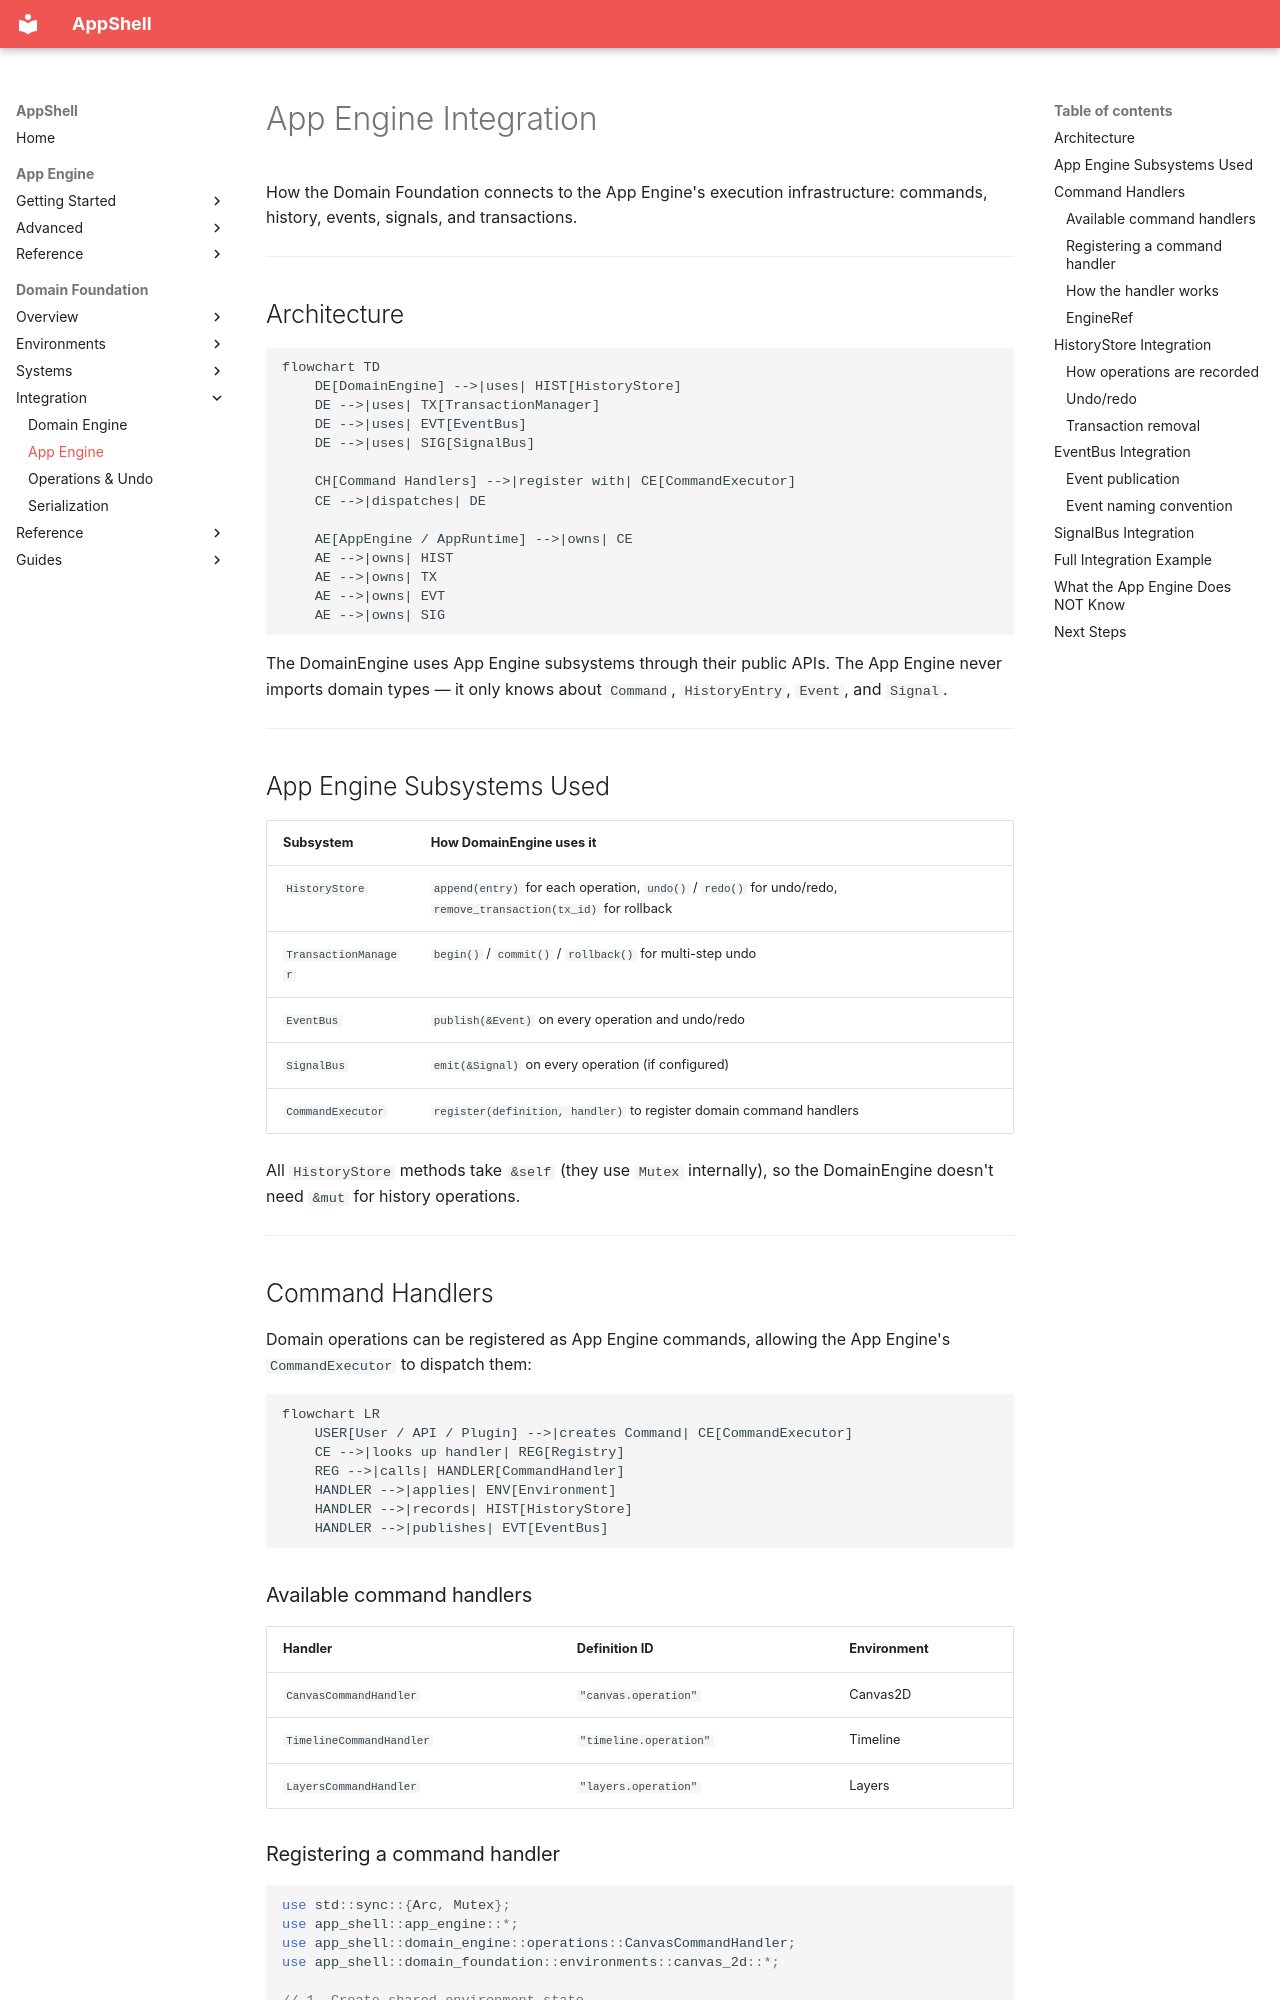

repository: Unique-Digital-Resources/AppShell · page: domain_docs/14-app-engine-integration/index.html · generator: mkdocs

# App Engine Integration

How the Domain Foundation connects to the App Engine's execution infrastructure: commands, history, events, signals, and transactions.

---

## Architecture

```mermaid
flowchart TD
    DE[DomainEngine] -->|uses| HIST[HistoryStore]
    DE -->|uses| TX[TransactionManager]
    DE -->|uses| EVT[EventBus]
    DE -->|uses| SIG[SignalBus]

    CH[Command Handlers] -->|register with| CE[CommandExecutor]
    CE -->|dispatches| DE

    AE[AppEngine / AppRuntime] -->|owns| CE
    AE -->|owns| HIST
    AE -->|owns| TX
    AE -->|owns| EVT
    AE -->|owns| SIG
```

The DomainEngine uses App Engine subsystems through their public APIs. The App Engine never imports domain types — it only knows about `Command`, `HistoryEntry`, `Event`, and `Signal`.

---

## App Engine Subsystems Used

| Subsystem | How DomainEngine uses it |
|---|---|
| `HistoryStore` | `append(entry)` for each operation, `undo()` / `redo()` for undo/redo, `remove_transaction(tx_id)` for rollback |
| `TransactionManager` | `begin()` / `commit()` / `rollback()` for multi-step undo |
| `EventBus` | `publish(&Event)` on every operation and undo/redo |
| `SignalBus` | `emit(&Signal)` on every operation (if configured) |
| `CommandExecutor` | `register(definition, handler)` to register domain command handlers |

All `HistoryStore` methods take `&self` (they use `Mutex` internally), so the DomainEngine doesn't need `&mut` for history operations.

---

## Command Handlers

Domain operations can be registered as App Engine commands, allowing the App Engine's `CommandExecutor` to dispatch them:

```mermaid
flowchart LR
    USER[User / API / Plugin] -->|creates Command| CE[CommandExecutor]
    CE -->|looks up handler| REG[Registry]
    REG -->|calls| HANDLER[CommandHandler]
    HANDLER -->|applies| ENV[Environment]
    HANDLER -->|records| HIST[HistoryStore]
    HANDLER -->|publishes| EVT[EventBus]
```

### Available command handlers

| Handler | Definition ID | Environment |
|---|---|---|
| `CanvasCommandHandler` | `"canvas.operation"` | Canvas2D |
| `TimelineCommandHandler` | `"timeline.operation"` | Timeline |
| `LayersCommandHandler` | `"layers.operation"` | Layers |
